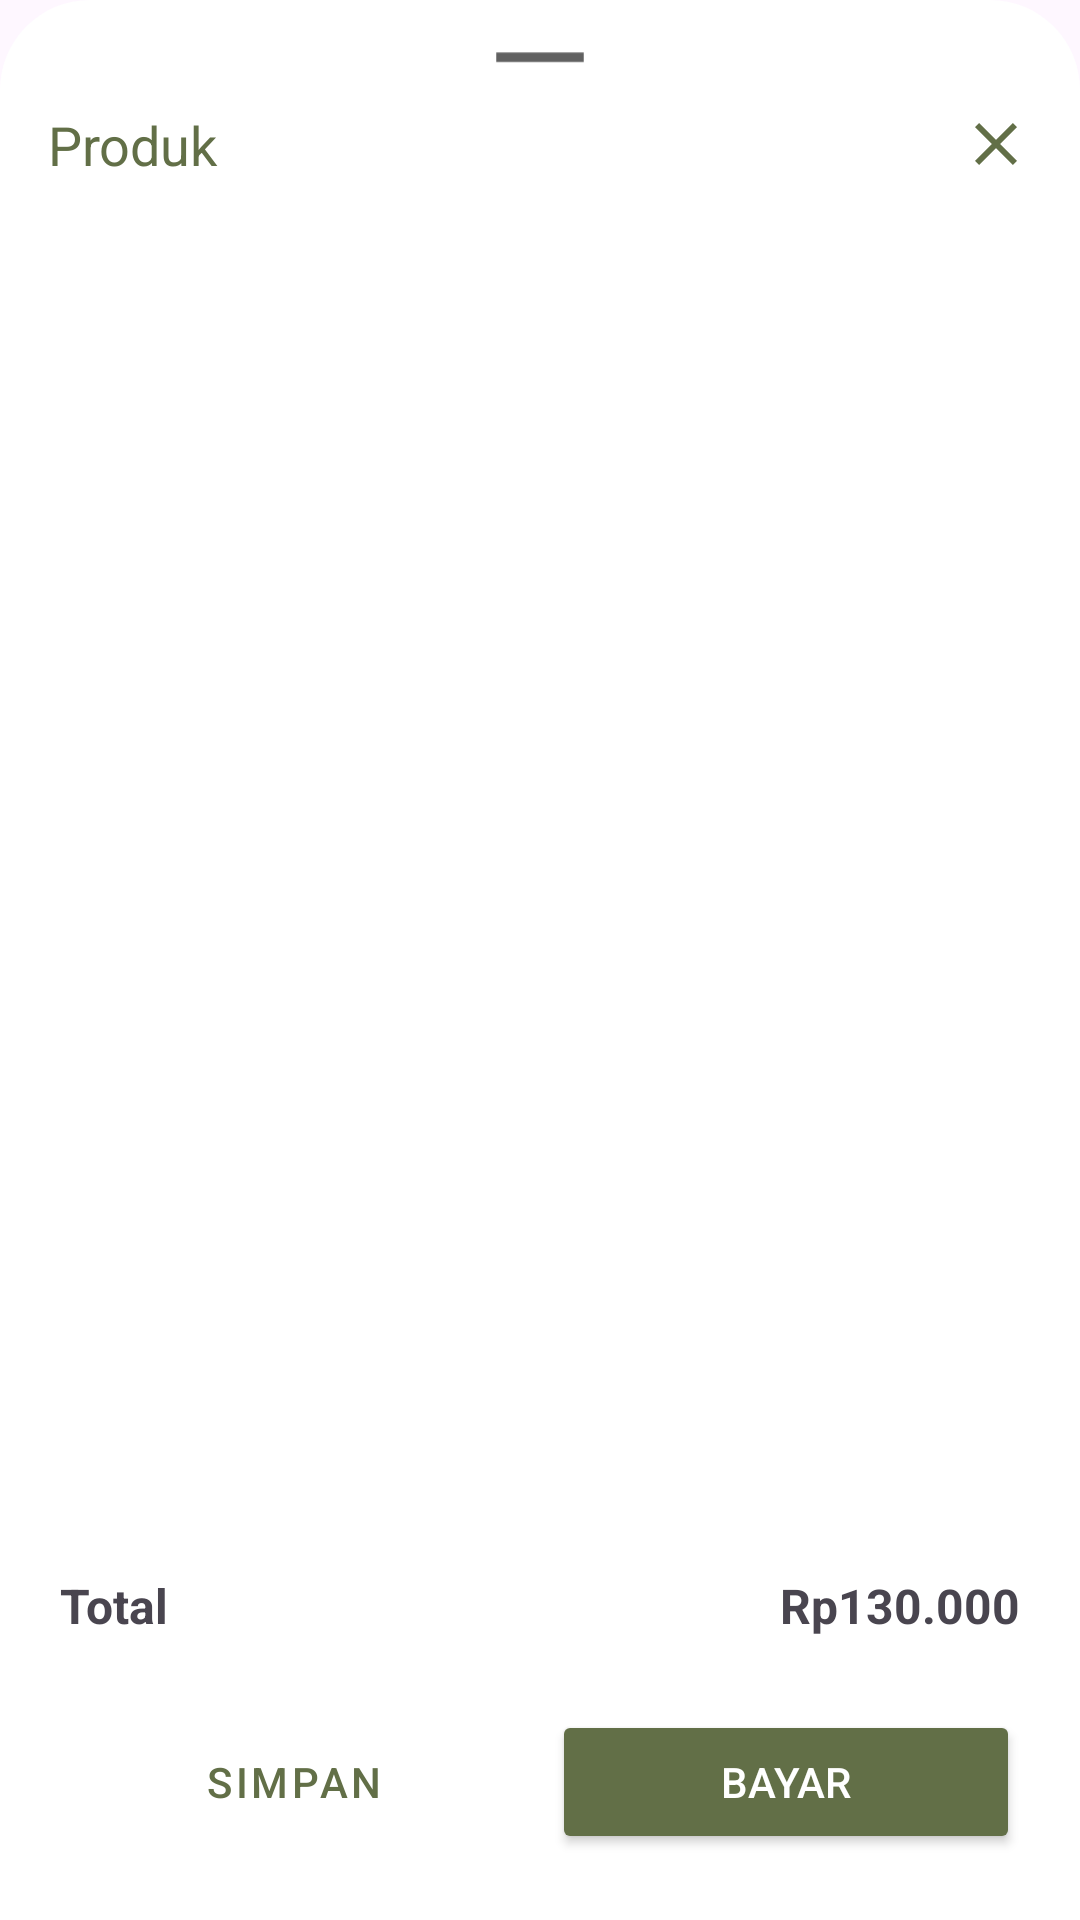

The Android layout XML behind this screen, and the referenced resources:
<!-- AndroidManifest.xml: application theme Theme.TaniMart -->
<!-- res/layout/bottom_sheet_layout.xml -->
<?xml version="1.0" encoding="utf-8"?>
<LinearLayout
    xmlns:android="http://schemas.android.com/apk/res/android"
    xmlns:tools="http://schemas.android.com/tools"
    android:orientation="vertical"
    android:layout_width="match_parent"
    android:layout_height="match_parent"
    android:background="@drawable/dialogbkg"
    tools:context=".ui.kasir.transaksi.TransaksiActivity">

    <ImageView
        android:layout_width="50dp"
        android:layout_height="wrap_content"
        android:layout_gravity="center|top"
        android:scaleType="centerCrop"
        android:src="@drawable/outline_remove_24" />
    
    <LinearLayout
        android:layout_width="match_parent"
        android:layout_height="wrap_content"
        android:orientation="horizontal"
        android:padding="8dp"
        android:gravity="center_vertical">

        <TextView
            android:id="@+id/createText"
            android:layout_width="wrap_content"
            android:layout_height="wrap_content"
            android:text="Produk"
            android:textColor="@color/dark_teal_sage"
            android:textSize="18sp"
            android:layout_weight="1"/>

        <ImageView
            android:id="@+id/cancelButton"
            android:layout_width="24dp"
            android:layout_height="24dp"
            android:src="@drawable/baseline_clear_24"/>
    </LinearLayout>

    
    <androidx.recyclerview.widget.RecyclerView
        android:id="@+id/recyclerCart"
        android:layout_width="match_parent"
        android:layout_height="0dp"
        android:layout_weight="1"
        tools:listitem="@layout/viewholder_cart"
        android:paddingHorizontal="10dp"
        android:paddingBottom="10dp"/>

    
    <LinearLayout
        android:layout_width="match_parent"
        android:layout_height="wrap_content"
        android:orientation="horizontal"
        android:padding="12dp"
        android:gravity="center_vertical"
        >

        <TextView
            android:id="@+id/totalItem"
            android:layout_width="wrap_content"
            android:layout_height="wrap_content"
            android:text="Total"
            android:textStyle="bold"
            android:textSize="16sp"
            android:layout_weight="1"/>

        <TextView
            android:id="@+id/angkaTotal"
            android:layout_width="wrap_content"
            android:layout_height="wrap_content"
            android:text="Rp130.000"
            android:textStyle="bold"
            android:textSize="16sp"/>
    </LinearLayout>

    
    <LinearLayout
        android:layout_width="match_parent"
        android:layout_height="wrap_content"
        android:orientation="horizontal"
        android:padding="12dp">

        <Button
            android:id="@+id/btnSimpan"
            android:layout_width="0dp"
            android:layout_height="wrap_content"
            android:layout_weight="2"
            android:text="Simpan"
            style="@style/Widget.MaterialComponents.Button.OutlinedButton"/>

        <Space
            android:layout_width="8dp"
            android:layout_height="match_parent"/>

        <Button
            android:id="@+id/btnBayar"
            android:layout_width="0dp"
            android:layout_height="wrap_content"
            android:layout_weight="2"
            android:text="Bayar"
            android:backgroundTint="@color/dark_teal_sage"
            android:textColor="@android:color/white"/>
    </LinearLayout>
</LinearLayout>
<!-- res/layout/viewholder_cart.xml (included above) -->
<?xml version="1.0" encoding="utf-8"?>
<androidx.constraintlayout.widget.ConstraintLayout
    xmlns:android="http://schemas.android.com/apk/res/android"
    xmlns:app="http://schemas.android.com/apk/res-auto"
    xmlns:tools="http://schemas.android.com/tools"
    android:layout_width="match_parent"
    android:layout_marginStart="4dp"
    android:layout_marginEnd="4dp"
    android:background="@drawable/white_bg"
    android:layout_marginTop="8dp"
    android:layout_marginBottom="8dp"
    android:layout_height="90dp">

    <TextView
        android:id="@+id/titleTxt"
        android:layout_width="0dp"
        android:layout_height="wrap_content"
        android:layout_marginStart="16dp"
        android:layout_marginTop="8dp"
        android:text="title"
        android:textColor="@color/dark_teal_sage"
        android:textSize="16sp"
        android:textStyle="bold"
        app:layout_constraintStart_toStartOf="parent"
        app:layout_constraintEnd_toStartOf="@+id/trashBtn"
        app:layout_constraintTop_toTopOf="parent" />

    <TextView
        android:id="@+id/feeEachItem"
        android:layout_width="wrap_content"
        android:layout_height="wrap_content"
        android:layout_marginTop="4dp"
        android:text="Rp0"
        android:textColor="@color/dark_teal_sage"
        android:textSize="16sp"
        android:textStyle="bold"
        app:layout_constraintStart_toStartOf="@+id/titleTxt"
        app:layout_constraintTop_toBottomOf="@+id/titleTxt" />

    <androidx.constraintlayout.widget.ConstraintLayout
        android:id="@+id/constraintLayout"
        android:layout_width="90dp"
        android:layout_height="wrap_content"
        android:layout_marginTop="4dp"
        android:background="@drawable/darktealsage_bg_stroke"
        app:layout_constraintStart_toStartOf="@+id/feeEachItem"
        app:layout_constraintTop_toBottomOf="@+id/feeEachItem"
        app:layout_constraintBottom_toBottomOf="parent">

        <TextView
            android:id="@+id/minusCartBtn"
            android:layout_width="28dp"
            android:layout_height="28dp"
            android:gravity="center"
            android:text="-"
            android:textColor="@color/dark_teal_sage"
            android:textStyle="bold"
            app:layout_constraintStart_toStartOf="parent"
            app:layout_constraintTop_toTopOf="parent"
            app:layout_constraintBottom_toBottomOf="parent" />

        <TextView
            android:id="@+id/plusCartBtn"
            android:layout_width="28dp"
            android:layout_height="28dp"
            android:gravity="center"
            android:text="+"
            android:textColor="@color/dark_teal_sage"
            app:layout_constraintEnd_toEndOf="parent"
            app:layout_constraintTop_toTopOf="parent"
            app:layout_constraintBottom_toBottomOf="parent" />

        <TextView
            android:id="@+id/numberItemTxt"
            android:layout_width="24dp"
            android:layout_height="wrap_content"
            android:gravity="center"
            android:text="0"
            android:textSize="16sp"
            android:textStyle="bold"
            app:layout_constraintStart_toEndOf="@+id/minusCartBtn"
            app:layout_constraintEnd_toStartOf="@+id/plusCartBtn"
            app:layout_constraintTop_toTopOf="parent"
            app:layout_constraintBottom_toBottomOf="parent" />
    </androidx.constraintlayout.widget.ConstraintLayout>

    <androidx.constraintlayout.widget.ConstraintLayout
        android:id="@+id/trashBtn"
        android:layout_width="44dp"
        android:layout_height="40dp"
        android:background="@drawable/red_bg"
        app:layout_constraintBottom_toBottomOf="parent"
        app:layout_constraintEnd_toEndOf="parent">

        <ImageView
            android:id="@+id/imgTrashBtn"
            android:layout_width="wrap_content"
            android:layout_height="wrap_content"
            app:layout_constraintBottom_toBottomOf="parent"
            app:layout_constraintEnd_toEndOf="parent"
            app:layout_constraintStart_toStartOf="parent"
            app:layout_constraintTop_toTopOf="parent"
            app:srcCompat="@drawable/trash" />
    </androidx.constraintlayout.widget.ConstraintLayout>
</androidx.constraintlayout.widget.ConstraintLayout>
<!-- resources referenced by this layout -->
<resources>
  <color name="dark_teal_sage">#626F47</color>
  <!-- drawable baseline_clear_24 (drawable) -->
  <vector xmlns:android="http://schemas.android.com/apk/res/android" android:height="24dp" android:tint="#626F47" android:viewportHeight="24" android:viewportWidth="24" android:width="24dp">
        
      <path android:fillColor="@android:color/white" android:pathData="M19,6.41L17.59,5 12,10.59 6.41,5 5,6.41 10.59,12 5,17.59 6.41,19 12,13.41 17.59,19 19,17.59 13.41,12z"/>
      
  </vector>
  <!-- drawable darktealsage_bg_stroke (drawable) -->
  <?xml version="1.0" encoding="utf-8"?>
  <shape xmlns:android="http://schemas.android.com/apk/res/android">
  <stroke android:color="@color/dark_teal_sage" android:width="1dp"/>
      <corners android:radius="50dp"/>
  </shape>
  <!-- drawable dialogbkg (drawable) -->
  <?xml version="1.0" encoding="utf-8"?>
  <shape xmlns:android="http://schemas.android.com/apk/res/android">
  
      <solid
          android:color="@color/white" />
  
      <corners
          android:topLeftRadius="30dp"
          android:topRightRadius="30dp"/>
  
      <padding
          android:left="8dp"
          android:right="8dp"
          android:top="10dp"
          android:bottom="10dp" />
  
  </shape>
  <!-- drawable outline_remove_24 (drawable) -->
  <vector xmlns:android="http://schemas.android.com/apk/res/android" android:height="18dp" android:tint="@color/darkGrey" android:viewportHeight="960" android:viewportWidth="960" android:width="24dp">
        
      <path android:fillColor="@android:color/white" android:pathData="M200,520L200,440L760,440L760,520L200,520Z"/>
      
  </vector>
  <style name="Theme.TaniMart" parent="Base.Theme.TaniMart" />
  <color name="white">#FFFFFFFF</color>
  <color name="darkGrey">#616161</color>
  <style name="Base.Theme.TaniMart" parent="Theme.Material3.DayNight.NoActionBar">
          <item name="colorPrimary">@color/dark_teal_sage</item>
          <item name="colorPrimaryVariant">@color/dark_teal_sage</item>
          <item name="colorOnPrimary">@color/white</item>
  
          
          <item name="colorSecondary">@color/beige</item>
          <item name="colorOnSecondary">@color/black</item>
  
          
          <item name="android:statusBarColor">?attr/colorPrimaryVariant</item>
      </style>
  <color name="beige">#F0BB78</color>
  <color name="black">#FF000000</color>
</resources>
